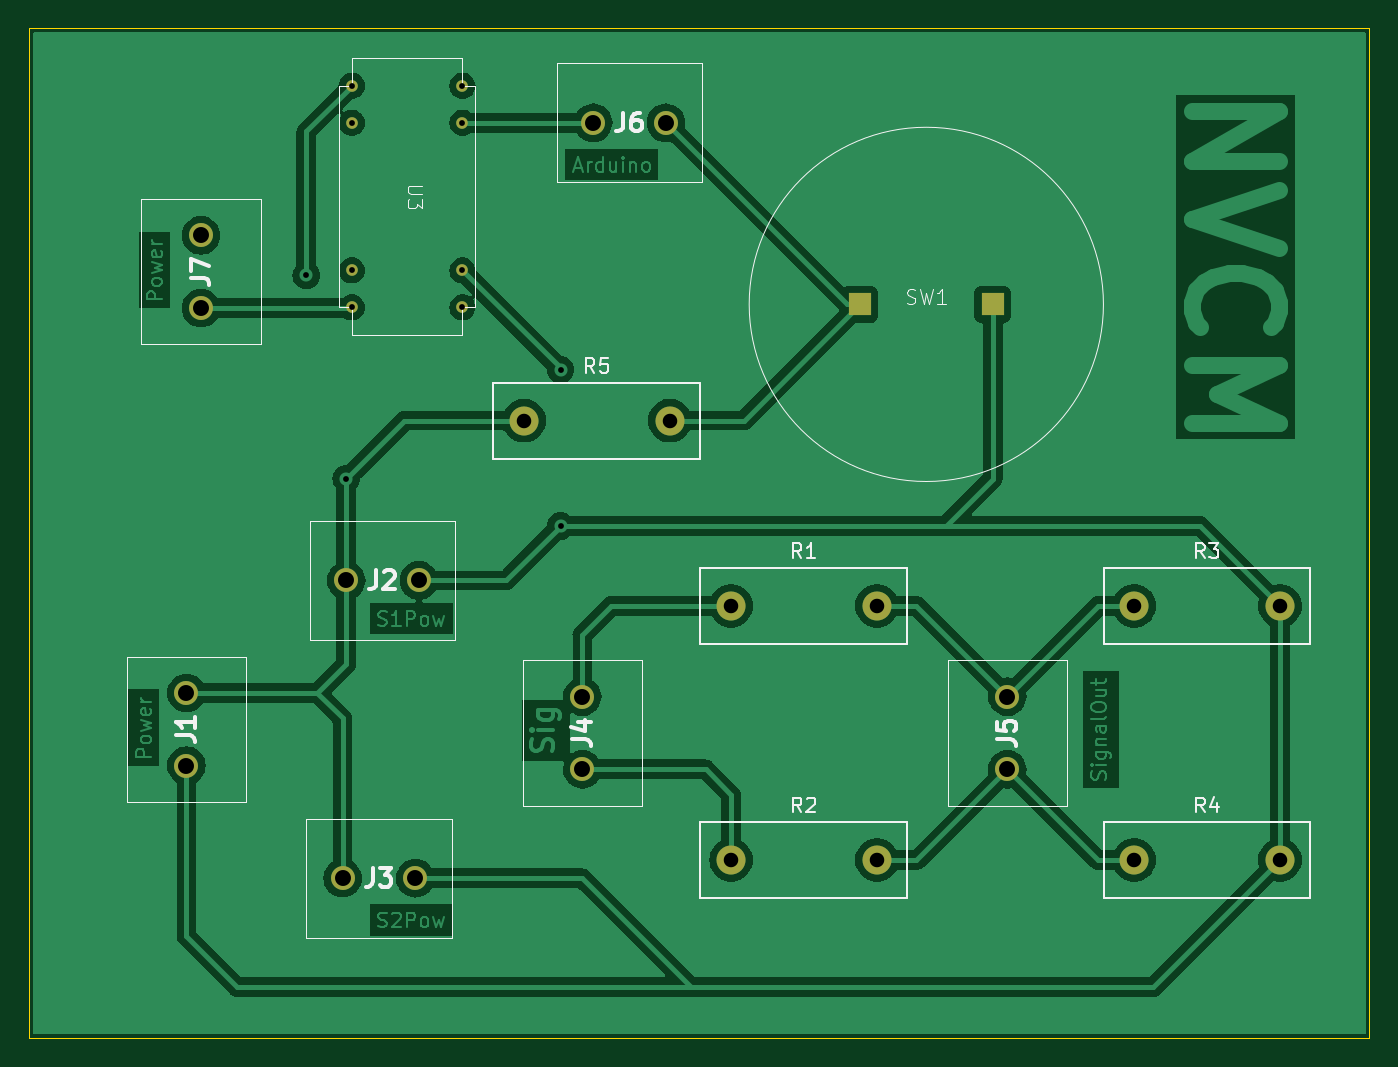
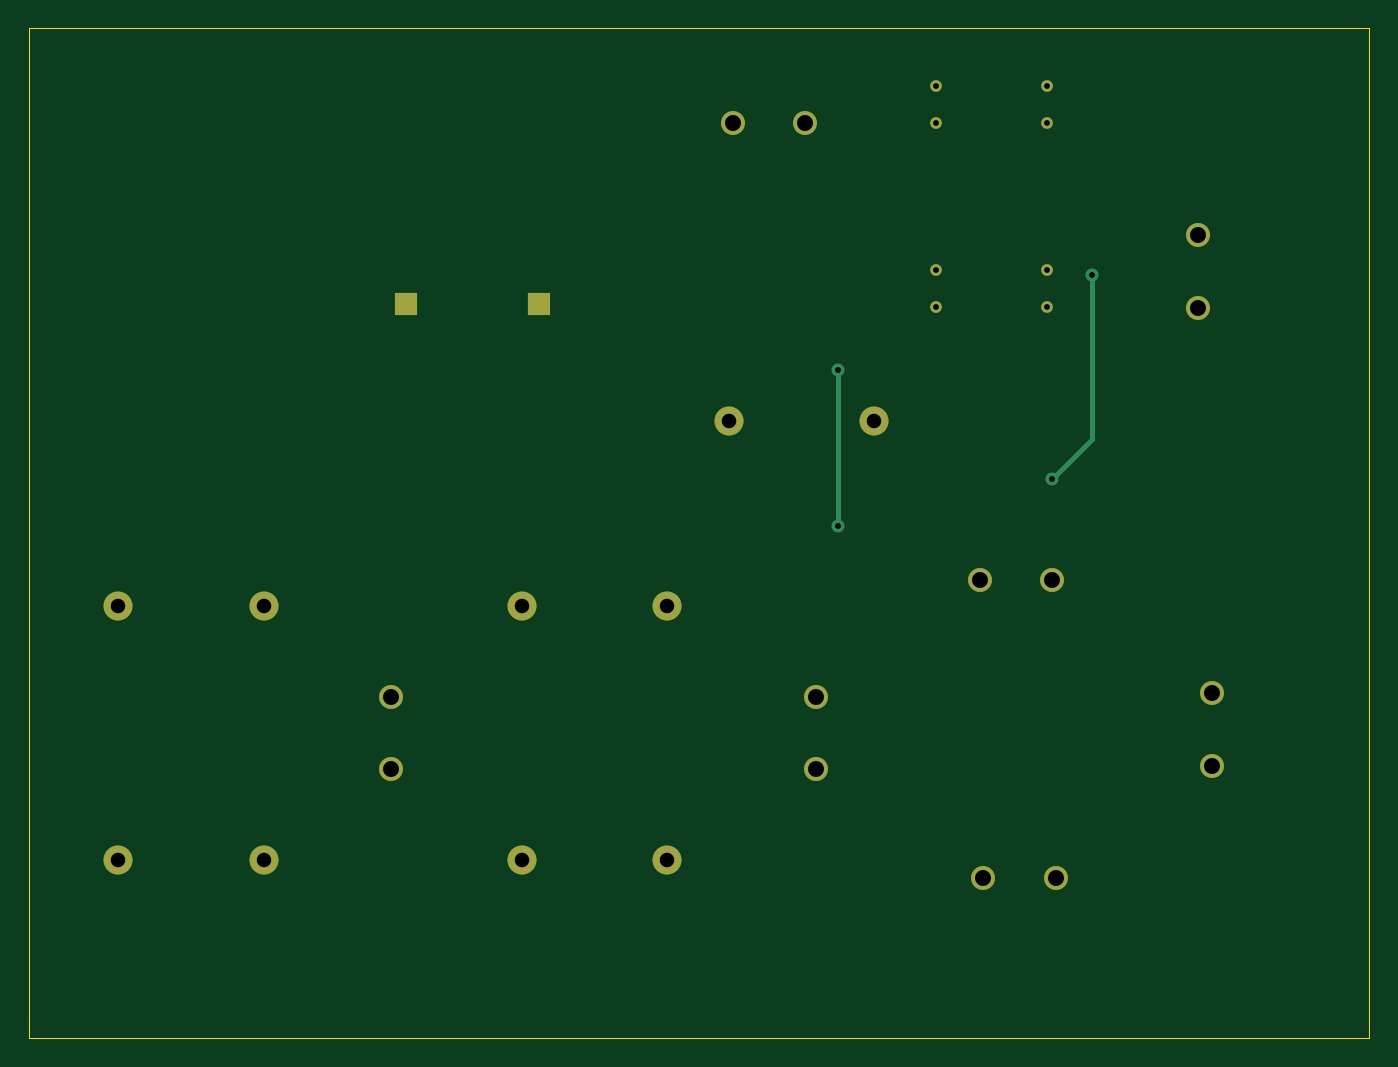
Circuit board: 11 layer files. Board 92.2 x 69.5 mm.
- bottom_copper: PCB-B_Cu.gbr (3435 bytes)
- bottom_mask: PCB-B_Mask.gbr (1652 bytes)
- paste: PCB-B_Paste.gbr (446 bytes)
- bottom_silk: PCB-B_Silkscreen.gbr (447 bytes)
- outline: PCB-Edge_Cuts.gbr (676 bytes)
- top_copper: PCB-F_Cu.gbr (91264 bytes)
- top_mask: PCB-F_Mask.gbr (1652 bytes)
- paste: PCB-F_Paste.gbr (446 bytes)
- top_silk: PCB-F_Silkscreen.gbr (16645 bytes)
- drill: PCB-NPTH.drl (279 bytes)
- drill: PCB-PTH.drl (1175 bytes)

=== bottom_copper: PCB-B_Cu.gbr ===
%TF.GenerationSoftware,KiCad,Pcbnew,7.0.7*%
%TF.CreationDate,2024-05-15T22:38:26+02:00*%
%TF.ProjectId,PCB,5043422e-6b69-4636-9164-5f7063625858,rev?*%
%TF.SameCoordinates,Original*%
%TF.FileFunction,Copper,L2,Bot*%
%TF.FilePolarity,Positive*%
%FSLAX46Y46*%
G04 Gerber Fmt 4.6, Leading zero omitted, Abs format (unit mm)*
G04 Created by KiCad (PCBNEW 7.0.7) date 2024-05-15 22:38:26*
%MOMM*%
%LPD*%
G01*
G04 APERTURE LIST*
%TA.AperFunction,ComponentPad*%
%ADD10C,2.000000*%
%TD*%
%TA.AperFunction,ComponentPad*%
%ADD11R,1.524000X1.524000*%
%TD*%
%TA.AperFunction,ComponentPad*%
%ADD12C,1.650000*%
%TD*%
%TA.AperFunction,ComponentPad*%
%ADD13C,0.800000*%
%TD*%
%TA.AperFunction,ViaPad*%
%ADD14C,0.900000*%
%TD*%
%TA.AperFunction,Conductor*%
%ADD15C,0.350000*%
%TD*%
G04 APERTURE END LIST*
D10*
%TO.P,R2,2*%
%TO.N,Net-(J5-Pin_2)*%
X132597000Y-114000000D03*
%TO.P,R2,1*%
%TO.N,Net-(J4-Pin_2)*%
X122564000Y-114000000D03*
%TD*%
D11*
%TO.P,SW1,2,A*%
%TO.N,GND*%
X140572000Y-75750000D03*
%TO.P,SW1,1,A*%
%TO.N,Net-(J6-Pin_1)*%
X131428000Y-75750000D03*
%TD*%
D12*
%TO.P,J7,2*%
%TO.N,N/C*%
X86072000Y-71000000D03*
%TO.P,J7,1,Pin_1*%
%TO.N,Net-(J7-Pin_1)*%
X86072000Y-76000000D03*
%TD*%
%TO.P,J6,2,Pin_2*%
%TO.N,Net-(J6-Pin_2)*%
X113072000Y-63250000D03*
%TO.P,J6,1,Pin_1*%
%TO.N,Net-(J6-Pin_1)*%
X118072000Y-63250000D03*
%TD*%
%TO.P,J5,2,Pin_2*%
%TO.N,Net-(J5-Pin_2)*%
X141572000Y-107750000D03*
%TO.P,J5,1,Pin_1*%
%TO.N,Net-(J5-Pin_1)*%
X141572000Y-102750000D03*
%TD*%
%TO.P,J4,2,Pin_2*%
%TO.N,Net-(J4-Pin_2)*%
X112322000Y-107750000D03*
%TO.P,J4,1,Pin_1*%
%TO.N,Net-(J4-Pin_1)*%
X112322000Y-102750000D03*
%TD*%
%TO.P,J3,2,Pin_2*%
%TO.N,Net-(J1-Pin_2)*%
X95822000Y-115250000D03*
%TO.P,J3,1,Pin_1*%
%TO.N,GND*%
X100822000Y-115250000D03*
%TD*%
%TO.P,J2,1,Pin_1*%
%TO.N,GND*%
X101072000Y-94750000D03*
%TO.P,J2,2,Pin_2*%
%TO.N,Net-(J1-Pin_2)*%
X96072000Y-94750000D03*
%TD*%
%TO.P,J1,1,Pin_1*%
%TO.N,GND*%
X85072000Y-107500000D03*
%TO.P,J1,2,Pin_2*%
%TO.N,Net-(J1-Pin_2)*%
X85072000Y-102500000D03*
%TD*%
D13*
%TO.P,U3,8*%
%TO.N,Net-(J7-Pin_1)*%
X96452000Y-75950000D03*
%TO.P,U3,7*%
%TO.N,unconnected-(U3-Pad7)*%
X96452000Y-73410000D03*
%TO.P,U3,6*%
%TO.N,unconnected-(U3-Pad6)*%
X96452000Y-63250000D03*
%TO.P,U3,5*%
%TO.N,Net-(J1-Pin_2)*%
X96452000Y-60710000D03*
%TO.P,U3,4*%
%TO.N,unconnected-(U3-Pad4)*%
X104072000Y-75950000D03*
%TO.P,U3,3*%
%TO.N,GND*%
X104072000Y-73410000D03*
%TO.P,U3,2*%
%TO.N,Net-(J6-Pin_2)*%
X104072000Y-63250000D03*
%TO.P,U3,1*%
%TO.N,unconnected-(U3-Pad1)*%
X104072000Y-60710000D03*
%TD*%
D10*
%TO.P,R5,2*%
%TO.N,Net-(J6-Pin_1)*%
X118347000Y-83750000D03*
%TO.P,R5,1*%
%TO.N,Net-(J1-Pin_2)*%
X108314000Y-83750000D03*
%TD*%
%TO.P,R4,1*%
%TO.N,Net-(J5-Pin_2)*%
X150314000Y-114000000D03*
%TO.P,R4,2*%
%TO.N,GND*%
X160347000Y-114000000D03*
%TD*%
%TO.P,R3,2*%
%TO.N,GND*%
X160347000Y-96500000D03*
%TO.P,R3,1*%
%TO.N,Net-(J5-Pin_1)*%
X150314000Y-96500000D03*
%TD*%
%TO.P,R1,1*%
%TO.N,Net-(J4-Pin_1)*%
X122564000Y-96500000D03*
%TO.P,R1,2*%
%TO.N,Net-(J5-Pin_1)*%
X132597000Y-96500000D03*
%TD*%
D14*
%TO.N,GND*%
X110822000Y-80250000D03*
X110822000Y-91000000D03*
%TO.N,Net-(J1-Pin_2)*%
X96072000Y-87750000D03*
X93322000Y-73750000D03*
%TD*%
D15*
%TO.N,GND*%
X110822000Y-80250000D02*
X110822000Y-80160000D01*
X110822000Y-91000000D02*
X110822000Y-80250000D01*
%TO.N,Net-(J1-Pin_2)*%
X93322000Y-85000000D02*
X96072000Y-87750000D01*
X93322000Y-75250000D02*
X93322000Y-85000000D01*
X93322000Y-73750000D02*
X93322000Y-75250000D01*
%TD*%
M02*

=== bottom_mask: PCB-B_Mask.gbr ===
%TF.GenerationSoftware,KiCad,Pcbnew,7.0.7*%
%TF.CreationDate,2024-05-15T22:38:27+02:00*%
%TF.ProjectId,PCB,5043422e-6b69-4636-9164-5f7063625858,rev?*%
%TF.SameCoordinates,Original*%
%TF.FileFunction,Soldermask,Bot*%
%TF.FilePolarity,Negative*%
%FSLAX46Y46*%
G04 Gerber Fmt 4.6, Leading zero omitted, Abs format (unit mm)*
G04 Created by KiCad (PCBNEW 7.0.7) date 2024-05-15 22:38:27*
%MOMM*%
%LPD*%
G01*
G04 APERTURE LIST*
%ADD10C,2.000000*%
%ADD11R,1.524000X1.524000*%
%ADD12C,1.650000*%
%ADD13C,0.800000*%
G04 APERTURE END LIST*
D10*
%TO.C,R2*%
X132597000Y-114000000D03*
X122564000Y-114000000D03*
%TD*%
D11*
%TO.C,SW1*%
X140572000Y-75750000D03*
X131428000Y-75750000D03*
%TD*%
D12*
%TO.C,J7*%
X86072000Y-71000000D03*
X86072000Y-76000000D03*
%TD*%
%TO.C,J6*%
X113072000Y-63250000D03*
X118072000Y-63250000D03*
%TD*%
%TO.C,J5*%
X141572000Y-107750000D03*
X141572000Y-102750000D03*
%TD*%
%TO.C,J4*%
X112322000Y-107750000D03*
X112322000Y-102750000D03*
%TD*%
%TO.C,J3*%
X95822000Y-115250000D03*
X100822000Y-115250000D03*
%TD*%
%TO.C,J2*%
X101072000Y-94750000D03*
X96072000Y-94750000D03*
%TD*%
%TO.C,J1*%
X85072000Y-107500000D03*
X85072000Y-102500000D03*
%TD*%
D13*
%TO.C,U3*%
X96452000Y-75950000D03*
X96452000Y-73410000D03*
X96452000Y-63250000D03*
X96452000Y-60710000D03*
X104072000Y-75950000D03*
X104072000Y-73410000D03*
X104072000Y-63250000D03*
X104072000Y-60710000D03*
%TD*%
D10*
%TO.C,R5*%
X118347000Y-83750000D03*
X108314000Y-83750000D03*
%TD*%
%TO.C,R4*%
X150314000Y-114000000D03*
X160347000Y-114000000D03*
%TD*%
%TO.C,R3*%
X160347000Y-96500000D03*
X150314000Y-96500000D03*
%TD*%
%TO.C,R1*%
X122564000Y-96500000D03*
X132597000Y-96500000D03*
%TD*%
M02*

=== paste: PCB-B_Paste.gbr ===
%TF.GenerationSoftware,KiCad,Pcbnew,7.0.7*%
%TF.CreationDate,2024-05-15T22:38:26+02:00*%
%TF.ProjectId,PCB,5043422e-6b69-4636-9164-5f7063625858,rev?*%
%TF.SameCoordinates,Original*%
%TF.FileFunction,Paste,Bot*%
%TF.FilePolarity,Positive*%
%FSLAX46Y46*%
G04 Gerber Fmt 4.6, Leading zero omitted, Abs format (unit mm)*
G04 Created by KiCad (PCBNEW 7.0.7) date 2024-05-15 22:38:26*
%MOMM*%
%LPD*%
G01*
G04 APERTURE LIST*
G04 APERTURE END LIST*
M02*

=== bottom_silk: PCB-B_Silkscreen.gbr ===
%TF.GenerationSoftware,KiCad,Pcbnew,7.0.7*%
%TF.CreationDate,2024-05-15T22:38:26+02:00*%
%TF.ProjectId,PCB,5043422e-6b69-4636-9164-5f7063625858,rev?*%
%TF.SameCoordinates,Original*%
%TF.FileFunction,Legend,Bot*%
%TF.FilePolarity,Positive*%
%FSLAX46Y46*%
G04 Gerber Fmt 4.6, Leading zero omitted, Abs format (unit mm)*
G04 Created by KiCad (PCBNEW 7.0.7) date 2024-05-15 22:38:26*
%MOMM*%
%LPD*%
G01*
G04 APERTURE LIST*
G04 APERTURE END LIST*
M02*

=== outline: PCB-Edge_Cuts.gbr ===
%TF.GenerationSoftware,KiCad,Pcbnew,7.0.7*%
%TF.CreationDate,2024-05-15T22:38:27+02:00*%
%TF.ProjectId,PCB,5043422e-6b69-4636-9164-5f7063625858,rev?*%
%TF.SameCoordinates,Original*%
%TF.FileFunction,Profile,NP*%
%FSLAX46Y46*%
G04 Gerber Fmt 4.6, Leading zero omitted, Abs format (unit mm)*
G04 Created by KiCad (PCBNEW 7.0.7) date 2024-05-15 22:38:27*
%MOMM*%
%LPD*%
G01*
G04 APERTURE LIST*
%TA.AperFunction,Profile*%
%ADD10C,0.100000*%
%TD*%
G04 APERTURE END LIST*
D10*
X74250000Y-126250000D02*
X74250000Y-56750000D01*
X166500000Y-126250000D02*
X74250000Y-126250000D01*
X166500000Y-56750000D02*
X166500000Y-126250000D01*
X74250000Y-56750000D02*
X166500000Y-56750000D01*
M02*

=== top_copper: PCB-F_Cu.gbr (91264 bytes, source omitted) ===
=== top_mask: PCB-F_Mask.gbr ===
%TF.GenerationSoftware,KiCad,Pcbnew,7.0.7*%
%TF.CreationDate,2024-05-15T22:38:27+02:00*%
%TF.ProjectId,PCB,5043422e-6b69-4636-9164-5f7063625858,rev?*%
%TF.SameCoordinates,Original*%
%TF.FileFunction,Soldermask,Top*%
%TF.FilePolarity,Negative*%
%FSLAX46Y46*%
G04 Gerber Fmt 4.6, Leading zero omitted, Abs format (unit mm)*
G04 Created by KiCad (PCBNEW 7.0.7) date 2024-05-15 22:38:27*
%MOMM*%
%LPD*%
G01*
G04 APERTURE LIST*
%ADD10C,2.000000*%
%ADD11R,1.524000X1.524000*%
%ADD12C,1.650000*%
%ADD13C,0.800000*%
G04 APERTURE END LIST*
D10*
%TO.C,R2*%
X132597000Y-114000000D03*
X122564000Y-114000000D03*
%TD*%
D11*
%TO.C,SW1*%
X140572000Y-75750000D03*
X131428000Y-75750000D03*
%TD*%
D12*
%TO.C,J7*%
X86072000Y-71000000D03*
X86072000Y-76000000D03*
%TD*%
%TO.C,J6*%
X113072000Y-63250000D03*
X118072000Y-63250000D03*
%TD*%
%TO.C,J5*%
X141572000Y-107750000D03*
X141572000Y-102750000D03*
%TD*%
%TO.C,J4*%
X112322000Y-107750000D03*
X112322000Y-102750000D03*
%TD*%
%TO.C,J3*%
X95822000Y-115250000D03*
X100822000Y-115250000D03*
%TD*%
%TO.C,J2*%
X101072000Y-94750000D03*
X96072000Y-94750000D03*
%TD*%
%TO.C,J1*%
X85072000Y-107500000D03*
X85072000Y-102500000D03*
%TD*%
D13*
%TO.C,U3*%
X96452000Y-75950000D03*
X96452000Y-73410000D03*
X96452000Y-63250000D03*
X96452000Y-60710000D03*
X104072000Y-75950000D03*
X104072000Y-73410000D03*
X104072000Y-63250000D03*
X104072000Y-60710000D03*
%TD*%
D10*
%TO.C,R5*%
X118347000Y-83750000D03*
X108314000Y-83750000D03*
%TD*%
%TO.C,R4*%
X150314000Y-114000000D03*
X160347000Y-114000000D03*
%TD*%
%TO.C,R3*%
X160347000Y-96500000D03*
X150314000Y-96500000D03*
%TD*%
%TO.C,R1*%
X122564000Y-96500000D03*
X132597000Y-96500000D03*
%TD*%
M02*

=== paste: PCB-F_Paste.gbr ===
%TF.GenerationSoftware,KiCad,Pcbnew,7.0.7*%
%TF.CreationDate,2024-05-15T22:38:26+02:00*%
%TF.ProjectId,PCB,5043422e-6b69-4636-9164-5f7063625858,rev?*%
%TF.SameCoordinates,Original*%
%TF.FileFunction,Paste,Top*%
%TF.FilePolarity,Positive*%
%FSLAX46Y46*%
G04 Gerber Fmt 4.6, Leading zero omitted, Abs format (unit mm)*
G04 Created by KiCad (PCBNEW 7.0.7) date 2024-05-15 22:38:26*
%MOMM*%
%LPD*%
G01*
G04 APERTURE LIST*
G04 APERTURE END LIST*
M02*

=== top_silk: PCB-F_Silkscreen.gbr (16645 bytes, source omitted) ===
=== drill: PCB-NPTH.drl ===
M48
; DRILL file {KiCad 7.0.7} date 2024 May 15, Wednesday 22:38:15
; FORMAT={-:-/ absolute / metric / decimal}
; #@! TF.CreationDate,2024-05-15T22:38:15+02:00
; #@! TF.GenerationSoftware,Kicad,Pcbnew,7.0.7
; #@! TF.FileFunction,NonPlated,1,2,NPTH
FMAT,2
METRIC
%
G90
G05
T0
M30

=== drill: PCB-PTH.drl ===
M48
; DRILL file {KiCad 7.0.7} date 2024 May 15, Wednesday 22:38:15
; FORMAT={-:-/ absolute / metric / decimal}
; #@! TF.CreationDate,2024-05-15T22:38:15+02:00
; #@! TF.GenerationSoftware,Kicad,Pcbnew,7.0.7
; #@! TF.FileFunction,Plated,1,2,PTH
FMAT,2
METRIC
; #@! TA.AperFunction,Plated,PTH,ViaDrill
T1C0.400
; #@! TA.AperFunction,Plated,PTH,ComponentDrill
T2C0.400
; #@! TA.AperFunction,Plated,PTH,ComponentDrill
T3C1.000
; #@! TA.AperFunction,Plated,PTH,ComponentDrill
T4C1.100
%
G90
G05
T1
X93.322Y-73.75
X96.072Y-87.75
X110.822Y-80.25
X110.822Y-91.0
T2
X96.452Y-60.71
X96.452Y-63.25
X96.452Y-73.41
X96.452Y-75.95
X104.072Y-60.71
X104.072Y-63.25
X104.072Y-73.41
X104.072Y-75.95
T3
X108.314Y-83.75
X118.347Y-83.75
X122.564Y-96.5
X122.564Y-114.0
X132.597Y-96.5
X132.597Y-114.0
X150.314Y-96.5
X150.314Y-114.0
X160.347Y-96.5
X160.347Y-114.0
T4
X85.072Y-102.5
X85.072Y-107.5
X86.072Y-71.0
X86.072Y-76.0
X95.822Y-115.25
X96.072Y-94.75
X100.822Y-115.25
X101.072Y-94.75
X112.322Y-102.75
X112.322Y-107.75
X113.072Y-63.25
X118.072Y-63.25
X141.572Y-102.75
X141.572Y-107.75
T2
G00X131.428Y-76.15
M15
G01X131.428Y-75.35
M16
G05
G00X140.572Y-76.15
M15
G01X140.572Y-75.35
M16
G05
T0
M30

